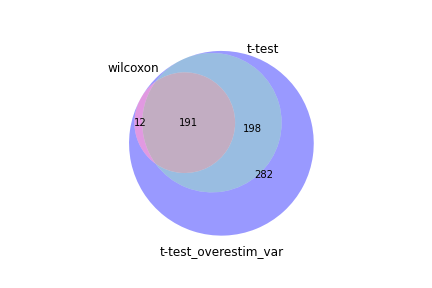

Data behind this chart, as committed beside it:
wilcoxon, t-test, t-test_overestim_var
Pfn1, Pfn1, Pfn1
Cd52, Trdc, Cd52
Tmsb4x, Tmsb4x, Tmsb4x
mt-Co3, Cd52, mt-Cytb
mt-Cytb, mt-Cytb, Trdc
Rpl22l1, mt-Co3, mt-Co3
mt-Atp6, Rpl22l1, Rpl22l1
Actb, Lcp1, Lcp1
Lcp1, Actb, Actb
Ppia, Ppia, Ptprcap
mt-Co1, mt-Atp6, Ppia
Trdc, Ptprcap, Cd3e
Ptprcap, Tmsb10, Tmsb10
Cd3e, Cd3e, mt-Co1
mt-Nd1, mt-Co1, mt-Atp6
Tmsb10, Cotl1, Cotl1
Cotl1, Ccr9, mt-Nd1
mt-Nd3, mt-Nd1, Sh3bgrl3
Sh3bgrl3, Igfbp4, Ccr9
mt-Co2, mt-Nd3, mt-Nd3
Cnn2, Sh3bgrl3, Igfbp4
mt-Nd4, Tespa1, Cd3g
Cd3g, Tspan32, Plac8
Plac8, Cnn2, Cnn2
Igfbp4, Cd3g, Nkg7
Ccr9, Plac8, Tespa1
Gnas, mt-Nd4, mt-Nd4
Nkg7, mt-Co2, mt-Co2
Ldha, Nkg7, Tspan32
Cfl1, Trav14-1, Ramp1
Arpc1b, Tpm4, Ldha
Itgb7, Ramp1, Cfl1
Hcst, Id3, Tpm4
mt-Nd2, Zap70, Zap70
Tespa1, Ldha, Itgb7
Grcc10, Gsn, Id3
Ramp1, Itgb7, Hcst
Myl6, Cfl1, Gnas
Actg1, Rnf167, mt-Nd2
Arhgef1, Gnas, Myl6
Serf2, Hcst, Grcc10
Coro1a, Grcc10, Rnf167
Laptm5, mt-Nd2, Trav14-1
Atp5e, Myl6, Arpc1b
Cd2, Arpc1b, Actg1
Zap70, Themis, Gsn
Tspan32, Actg1, Arhgef1
Ccnd2, Trbv13-3, Themis
AW112010, Itgae, Ccnd2
Mif, Rinl, Rinl
Ndufa4, Arhgef1, Coro1a
Arpc5, Mir142hg, Laptm5
Rnf167, Ccnd2, Arpc5
Rinl, Gm47283, Arhgdib
Rgs10, Gngt2, Serf2
Limd2, Coro1a, Cd2
Eno1, Fibp, Limd2
Arhgdib, Arpc5, Trbv13-3
Tpm4, Gm20069, Mir142hg
Rac2, Ptp4a3, Gm47283
... 623 more rows
